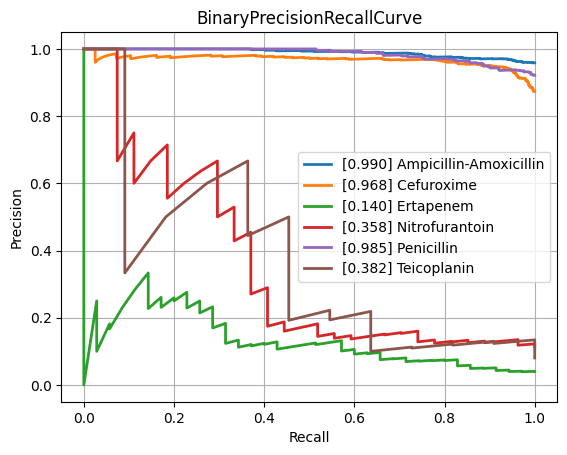

Source data for this figure (header and first rows):
class, PrecisionRecallAUC, FrequencyPositiveClass, n_positives, n_negatives
Amikacin, 0.622, 0.1678, 150, 744
Amoxicillin-Clavulanic acid, 0.8523, 0.5846, 1523, 1082
Ampicillin, 0.9589, 0.8137, 2848, 652
Ampicillin-Amoxicillin, 0.9896, 0.9585, 1225, 53
Cefazolin, 0.8882, 0.648, 127, 69
Cefepime, 0.7436, 0.3739, 1029, 1723
Cefpodoxime, 0.8291, 0.6702, 63, 31
Ceftazidime, 0.8023, 0.4117, 1373, 1962
Ceftriaxone, 0.7475, 0.4225, 1213, 1658
Cefuroxime, 0.9683, 0.8736, 954, 138
Ciprofloxacin, 0.7825, 0.4082, 2443, 3542
Clindamycin, 0.9391, 0.735, 1337, 482
Colistin, 0.8693, 0.2936, 180, 433
Cotrimoxazole, 0.8026, 0.4616, 3147, 3670
Ertapenem, 0.14, 0.04, 35, 840
Erythromycin, 0.9526, 0.803, 1227, 301
Fosfomycin, 0.7374, 0.3588, 404, 722
Fosfomycin-Trometamol, 0.7328, 0.5132, 39, 37
Fusidic acid, 0.7894, 0.5315, 152, 134
Gentamicin, 0.9406, 0.6509, 3212, 1723
Imipenem, 0.9065, 0.4684, 2813, 3192
Levofloxacin, 0.8546, 0.4756, 586, 646
Meropenem, 0.6727, 0.2033, 815, 3194
Mupirocin, 0.751, 0.2222, 12, 42
Nitrofurantoin, 0.3582, 0.113, 27, 212
Norfloxacin, 0.634, 0.2647, 36, 100
Oxacillin, 0.8807, 0.6358, 433, 248
Penicillin, 0.9853, 0.9215, 458, 39
Piperacillin-Tazobactam, 0.8042, 0.4563, 2119, 2525
Rifampicin, 0.4279, 0.07935, 63, 731
Teicoplanin, 0.3824, 0.08029, 11, 126
Tetracycline, 0.7727, 0.4078, 305, 443
Tobramycin, 0.6835, 0.2631, 176, 493
Vancomycin, 0.651, 0.08742, 196, 2046
micro, 0.8684, 0.4745, , 
macro, 0.7604, NaN, , 
